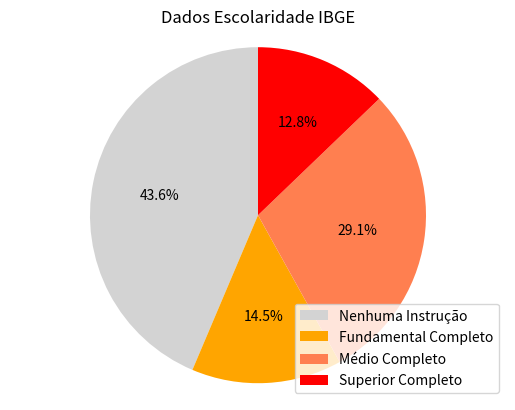

Recreate this plot in Python.
import matplotlib.pyplot as plt
labels = 'Nenhuma Instrução','Fundamental Completo','Médio Completo','Superior Completo'
sizes = [86026, 28525, 57394, 25286]
colors = [ 'lightgray', 'orange', 'coral', 'red']
patches, texts, autotexts = plt.pie(sizes, colors=colors, autopct='%1.1f%%',
startangle=90)
plt.legend(patches, labels, loc="lower right")
plt.axis('equal')
plt.title('Dados Escolaridade IBGE')
plt.show()
